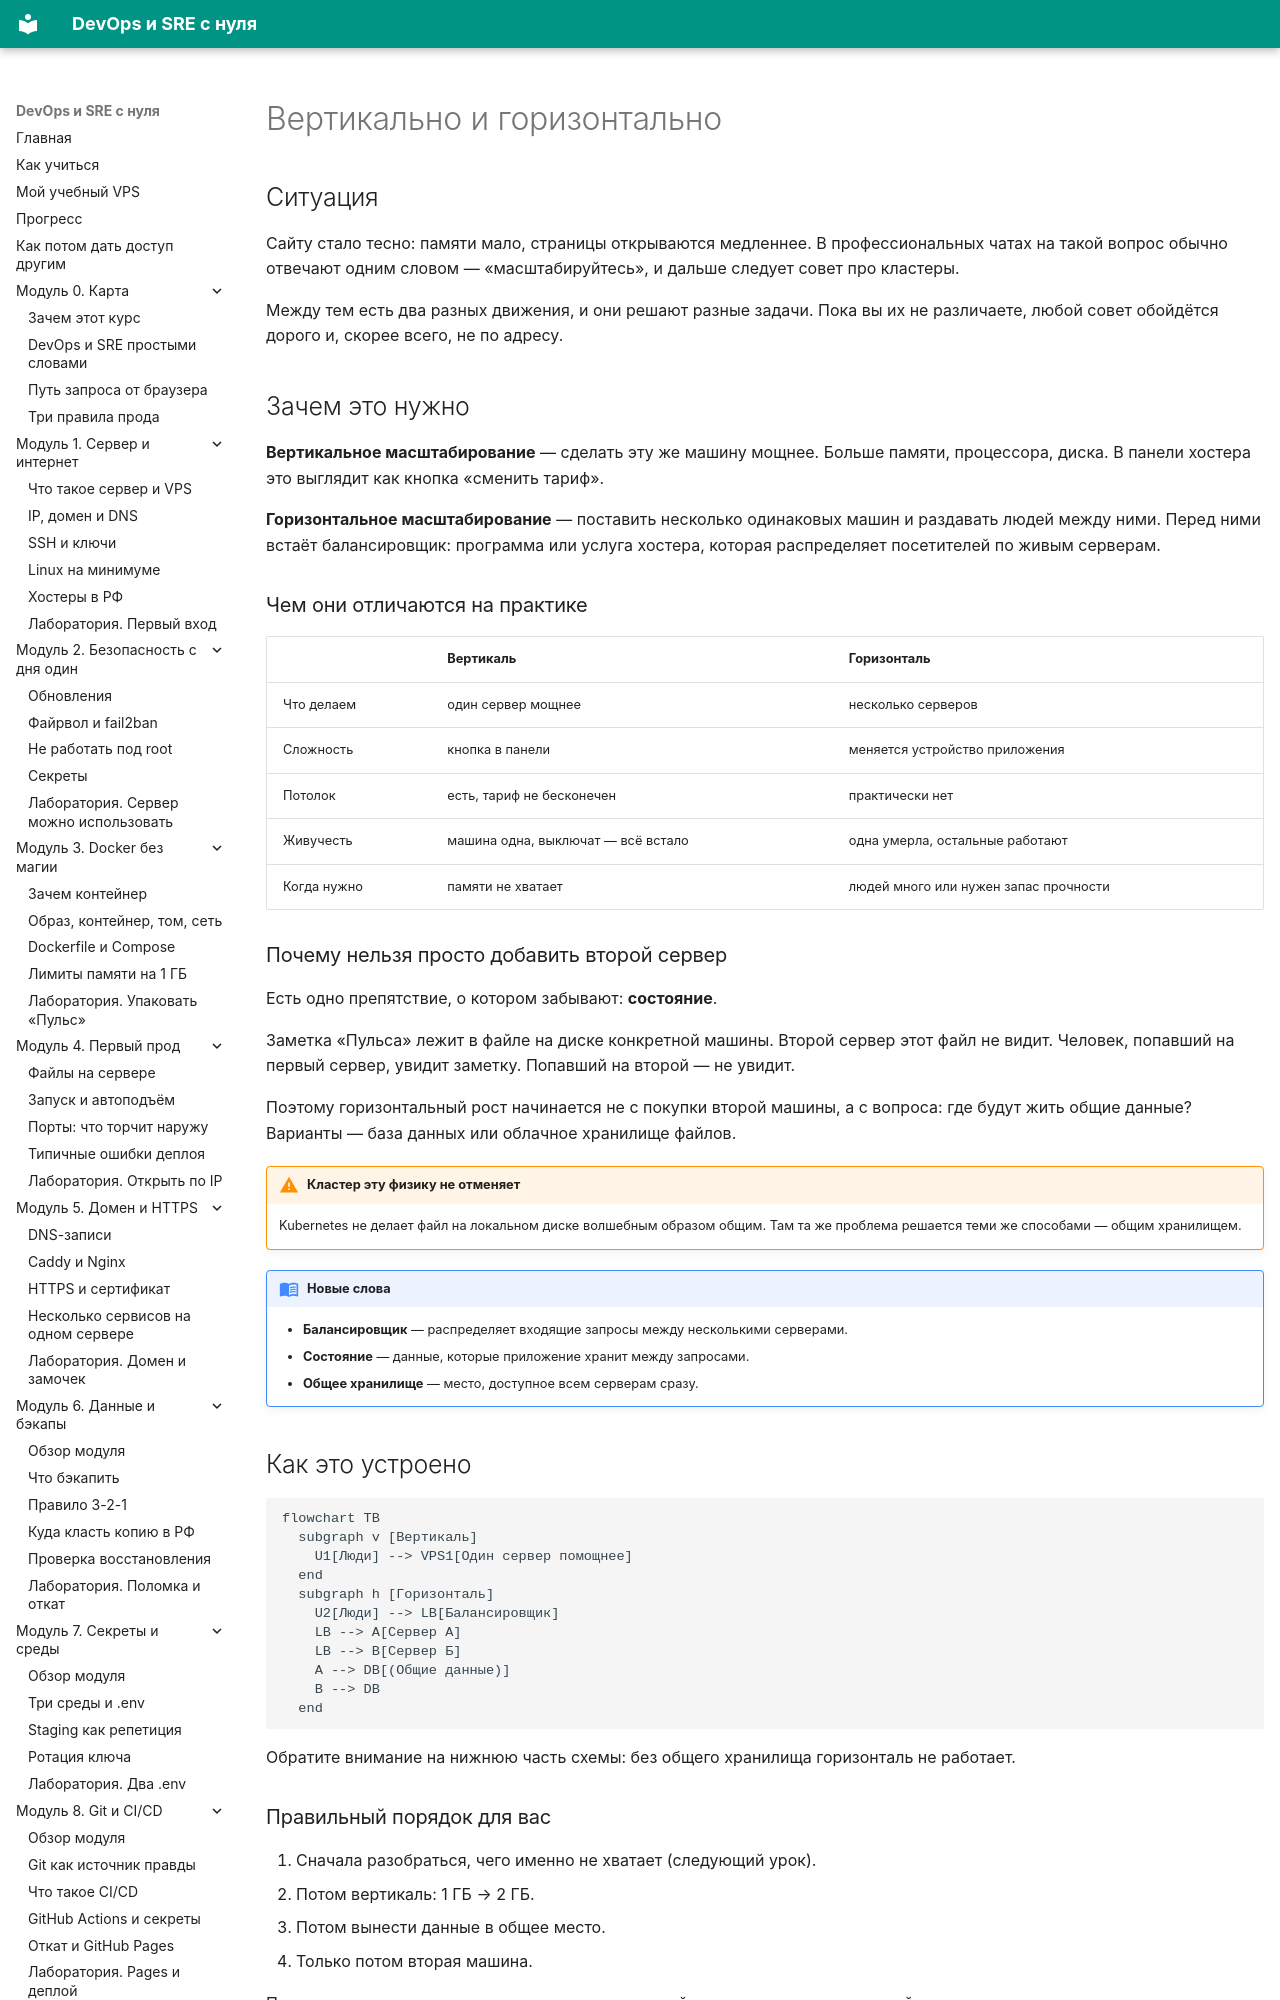

repository: automationmag/DevOPS_SRE_course · page: modules/m13/01-vertikal-gorizontal/index.html · generator: mkdocs

# Вертикально и горизонтально

## Ситуация

Сайту стало тесно: памяти мало, страницы открываются медленнее. В профессиональных чатах на такой вопрос обычно отвечают одним словом — «масштабируйтесь», и дальше следует совет про кластеры.

Между тем есть два разных движения, и они решают разные задачи. Пока вы их не различаете, любой совет обойдётся дорого и, скорее всего, не по адресу.

## Зачем это нужно

**Вертикальное масштабирование** — сделать эту же машину мощнее. Больше памяти, процессора, диска. В панели хостера это выглядит как кнопка «сменить тариф».

**Горизонтальное масштабирование** — поставить несколько одинаковых машин и раздавать людей между ними. Перед ними встаёт балансировщик: программа или услуга хостера, которая распределяет посетителей по живым серверам.

### Чем они отличаются на практике

| | Вертикаль | Горизонталь |
|---|---|---|
| Что делаем | один сервер мощнее | несколько серверов |
| Сложность | кнопка в панели | меняется устройство приложения |
| Потолок | есть, тариф не бесконечен | практически нет |
| Живучесть | машина одна, выключат — всё встало | одна умерла, остальные работают |
| Когда нужно | памяти не хватает | людей много или нужен запас прочности |

### Почему нельзя просто добавить второй сервер

Есть одно препятствие, о котором забывают: **состояние**.

Заметка «Пульса» лежит в файле на диске конкретной машины. Второй сервер этот файл не видит. Человек, попавший на первый сервер, увидит заметку. Попавший на второй — не увидит.

Поэтому горизонтальный рост начинается не с покупки второй машины, а с вопроса: где будут жить общие данные? Варианты — база данных или облачное хранилище файлов.

!!! warning "Кластер эту физику не отменяет"
    Kubernetes не делает файл на локальном диске волшебным образом общим. Там та же проблема решается теми же способами — общим хранилищем.

!!! note "Новые слова"
    - **Балансировщик** — распределяет входящие запросы между несколькими серверами.
    - **Состояние** — данные, которые приложение хранит между запросами.
    - **Общее хранилище** — место, доступное всем серверам сразу.
